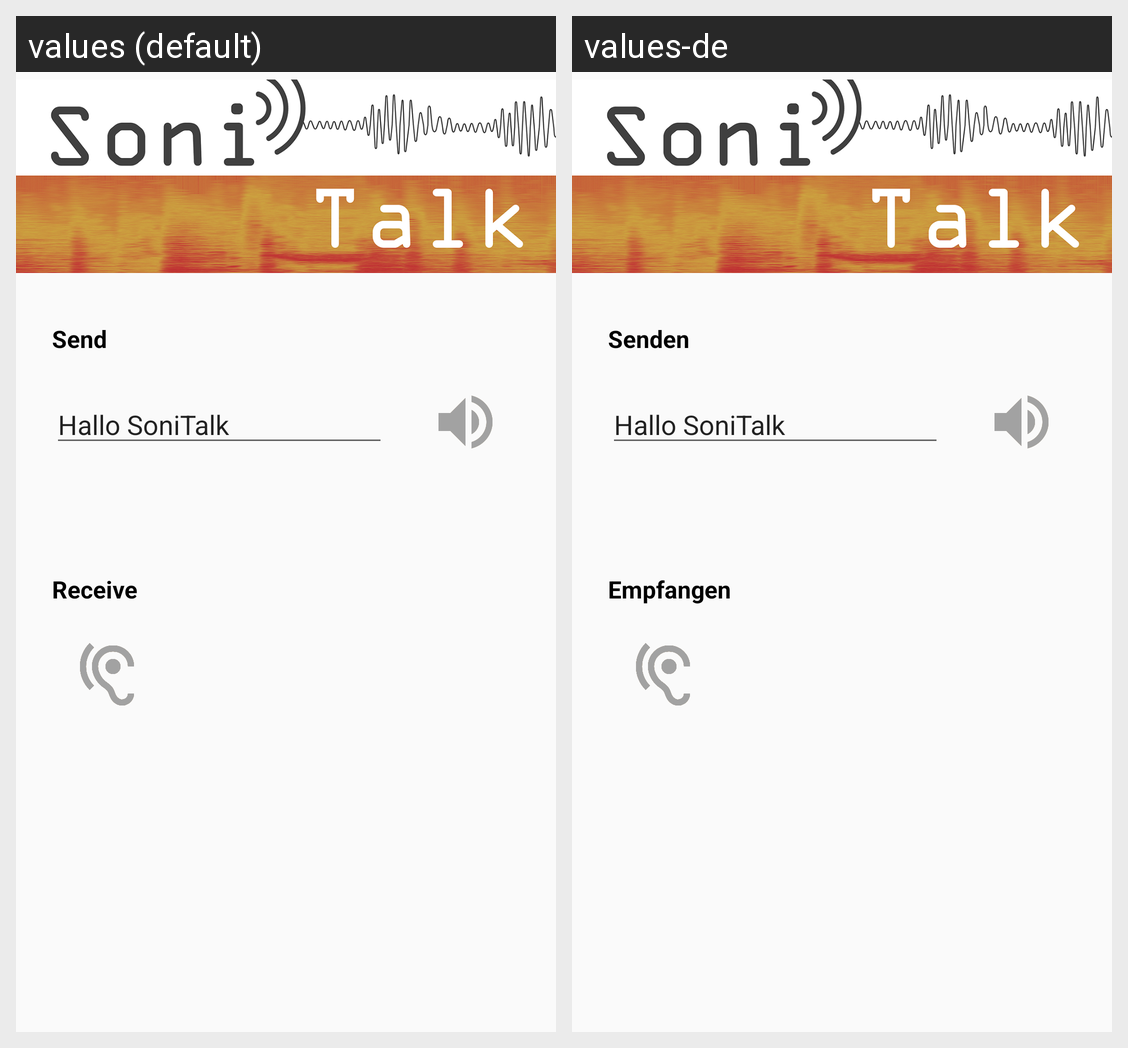

The same Android screen rendered under two of its app's locales, left to right. List the strings drawn on it with the default value and each locale's translation.
Android screen res/layout/activity_main.xml rendered under 2 locales, left to right: values (default), values-de. Device: Nexus 5 (rendered at 1080×1920; each locale shown at half size, 540×960, under a caption strip naming it); theme AppTheme.
Strings drawn on this screen, with the default value and each locale's value (text and hints the layout hard-codes, and strings that could not be matched under every locale, appear in the picture but are not listed):

section_name_sending
  values: Send
  values-de: Senden

section_name_receiving
  values: Receive
  values-de: Empfangen
